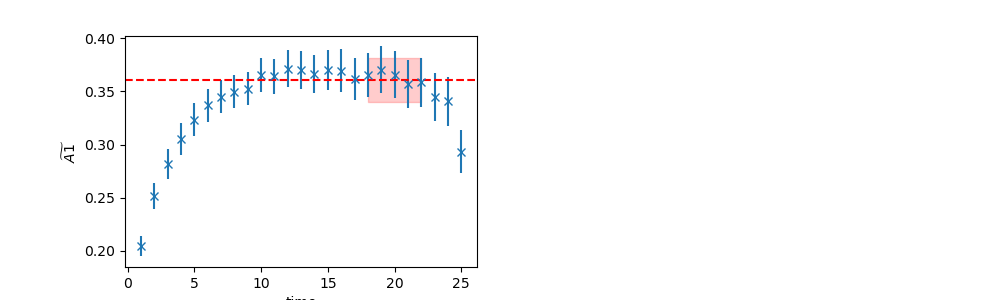

The table this chart was drawn from, first rows:
	EffectiveMass	Error	RegUp	RegLow
0	0.3609	0.02048	23	18
